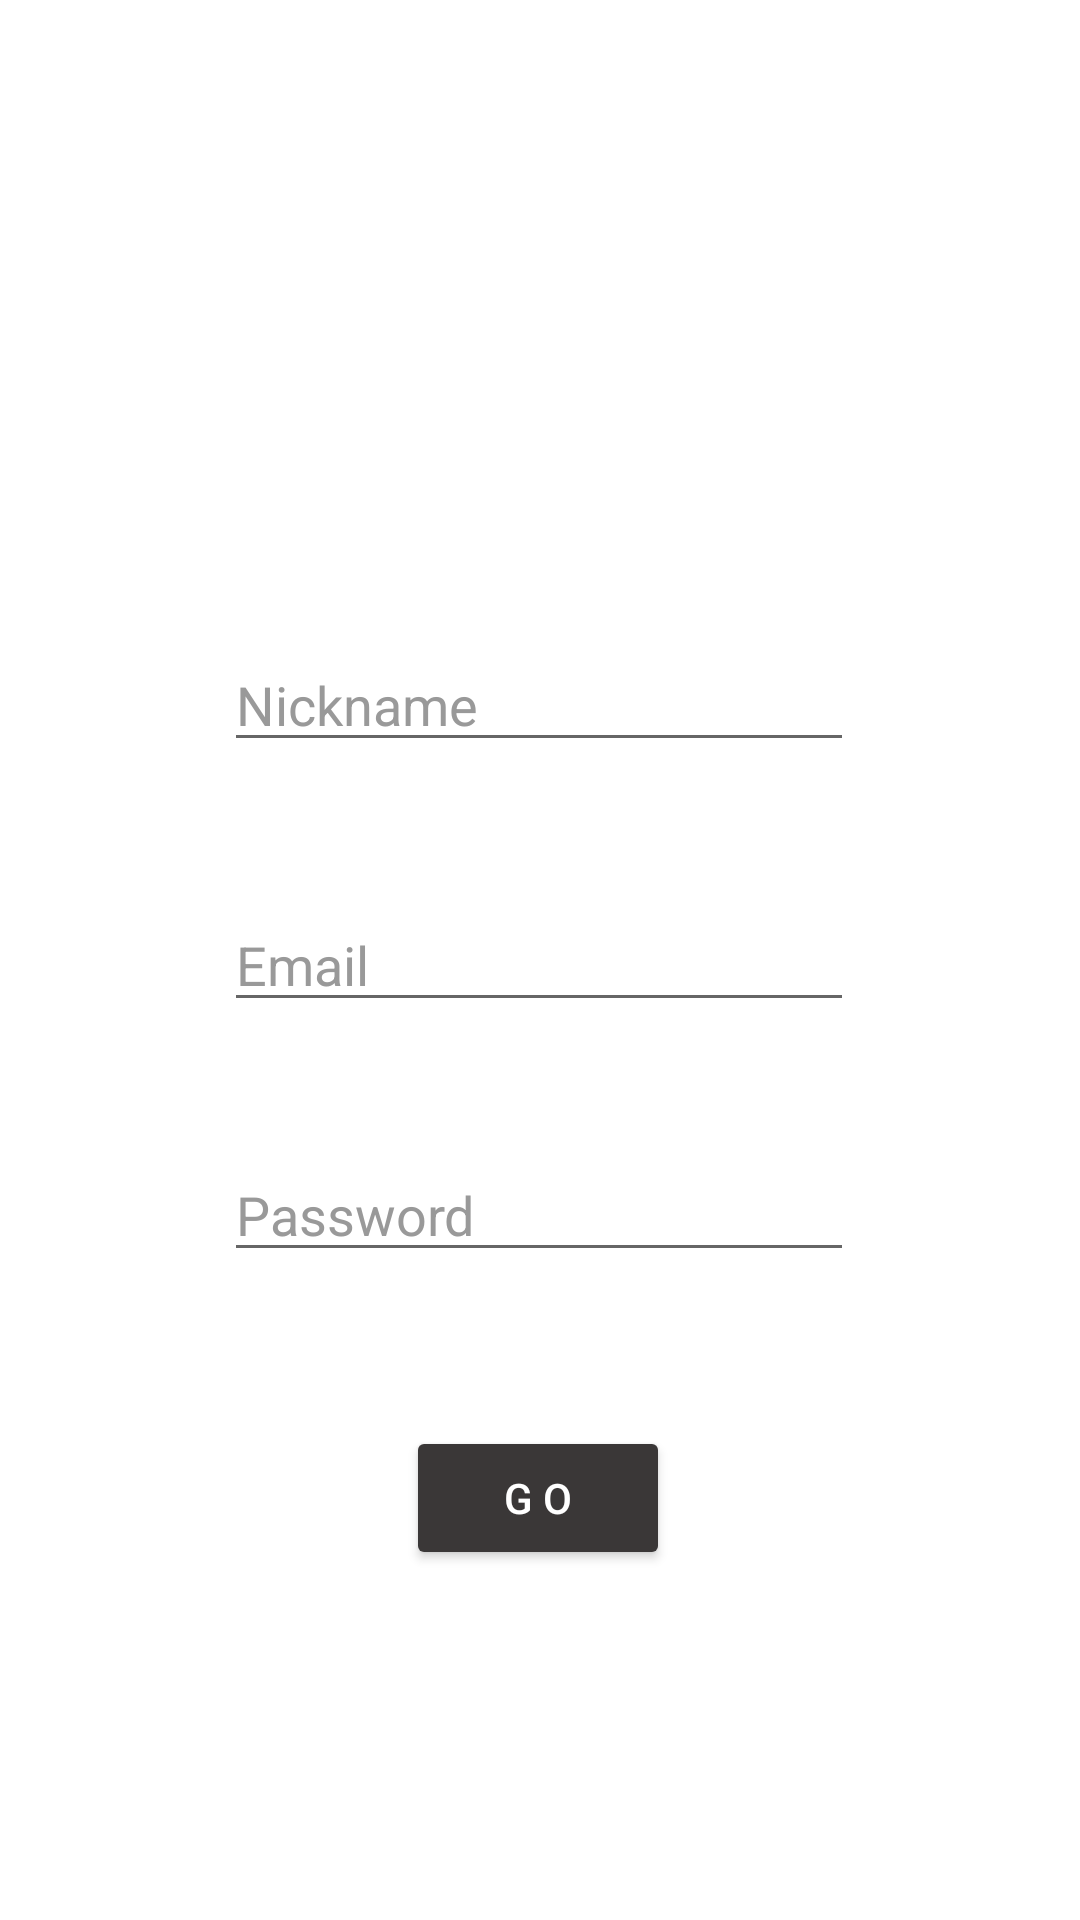

Produce the Android XML layout that renders to this screen, including the resource entries it uses.
<!-- AndroidManifest.xml: application theme Theme.New_Year_New_Hacks -->
<!-- res/layout/activity_sign_up.xml -->
<?xml version="1.0" encoding="utf-8"?>
<androidx.constraintlayout.widget.ConstraintLayout xmlns:android="http://schemas.android.com/apk/res/android"
    xmlns:app="http://schemas.android.com/apk/res-auto"
    xmlns:tools="http://schemas.android.com/tools"
    android:layout_width="match_parent"
    android:layout_height="match_parent"
    tools:context=".SignUpActivity"
    android:background="@drawable/background1">

    <TextView
        android:id="@+id/signUp"
        android:layout_width="wrap_content"
        android:layout_height="wrap_content"
        android:text="S I G N   U P"
        android:textColor="@color/white"
        android:textSize="30dp"
        app:layout_constraintBottom_toBottomOf="parent"
        app:layout_constraintEnd_toEndOf="parent"
        app:layout_constraintHorizontal_bias="0.498"
        app:layout_constraintStart_toStartOf="parent"
        app:layout_constraintTop_toTopOf="parent"
        app:layout_constraintVertical_bias="0.198" />

    <EditText
        android:id="@+id/ePassword"
        android:layout_width="wrap_content"
        android:layout_height="wrap_content"
        android:ems="10"
        android:hint="Password"
        android:inputType="textPassword"
        android:textColor="#FFFFFF"
        android:textColorHint="@color/gray"
        app:layout_constraintBottom_toBottomOf="parent"
        app:layout_constraintEnd_toEndOf="parent"
        app:layout_constraintHorizontal_bias="0.497"
        app:layout_constraintStart_toStartOf="parent"
        app:layout_constraintTop_toTopOf="parent"
        app:layout_constraintVertical_bias="0.639" />

    <EditText
        android:id="@+id/eEmail"
        android:layout_width="wrap_content"
        android:layout_height="wrap_content"
        android:ems="10"
        android:hint="Email"
        android:inputType="textPersonName"
        android:scrollbarThumbHorizontal="@color/gray"
        android:scrollbarThumbVertical="@color/gray"
        android:textColor="#FFFFFF"
        android:textColorHint="@color/gray"
        app:layout_constraintBottom_toBottomOf="parent"
        app:layout_constraintEnd_toEndOf="parent"
        app:layout_constraintHorizontal_bias="0.497"
        app:layout_constraintStart_toStartOf="parent"
        app:layout_constraintTop_toTopOf="parent" />

    <EditText
        android:id="@+id/eNickname"
        android:layout_width="wrap_content"
        android:layout_height="wrap_content"
        android:ems="10"
        android:hint="Nickname"
        android:inputType="textPersonName"
        android:scrollbarThumbHorizontal="@color/gray"
        android:scrollbarThumbVertical="@color/gray"
        android:textColor="#FFFFFF"
        android:textColorHint="@color/gray"
        app:layout_constraintBottom_toBottomOf="parent"
        app:layout_constraintEnd_toEndOf="parent"
        app:layout_constraintHorizontal_bias="0.497"
        app:layout_constraintStart_toStartOf="parent"
        app:layout_constraintTop_toTopOf="parent"
        app:layout_constraintVertical_bias="0.355" />

    <Button
        android:id="@+id/goButton"
        android:layout_width="wrap_content"
        android:layout_height="wrap_content"
        android:backgroundTint="@color/buttonbg"
        android:text="G O"
        android:textColor="@color/white"
        app:layout_constraintBottom_toBottomOf="parent"
        app:layout_constraintEnd_toEndOf="parent"
        app:layout_constraintHorizontal_bias="0.498"
        app:layout_constraintStart_toStartOf="parent"
        app:layout_constraintTop_toTopOf="parent"
        app:layout_constraintVertical_bias="0.803" />

    <Button
        android:id="@+id/alreadyButton"
        style="@style/Widget.AppCompat.Button.Borderless"
        android:layout_width="wrap_content"
        android:layout_height="wrap_content"
        android:text="already have an account? log in"
        android:textColor="@color/white"
        app:layout_constraintBottom_toBottomOf="parent"
        app:layout_constraintEnd_toEndOf="parent"
        app:layout_constraintHorizontal_bias="0.496"
        app:layout_constraintStart_toStartOf="parent"
        app:layout_constraintTop_toTopOf="parent"
        app:layout_constraintVertical_bias="0.874" />

</androidx.constraintlayout.widget.ConstraintLayout>
<!-- resources referenced by this layout -->
<resources>
  <color name="buttonbg">#3A3737</color>
  <color name="gray">#999999</color>
  <color name="white">#FFFFFFFF</color>
  <style name="Theme.New_Year_New_Hacks" parent="Theme.MaterialComponents.DayNight.NoActionBar">
          
          <item name="colorPrimary">@color/purple_500</item>
          <item name="colorPrimaryVariant">@color/purple_700</item>
          <item name="colorOnPrimary">@color/white</item>
          
          <item name="colorSecondary">@color/teal_200</item>
          <item name="colorSecondaryVariant">@color/teal_700</item>
          <item name="colorOnSecondary">@color/black</item>
          
          <item name="android:statusBarColor" tools:targetApi="l">?attr/colorPrimaryVariant</item>
          
      </style>
  <color name="purple_500">#FF6200EE</color>
  <color name="purple_700">#58A6EB</color>
  <color name="teal_200">#E65252</color>
  <color name="teal_700">#FF018786</color>
  <color name="black">#FF000000</color>
</resources>
